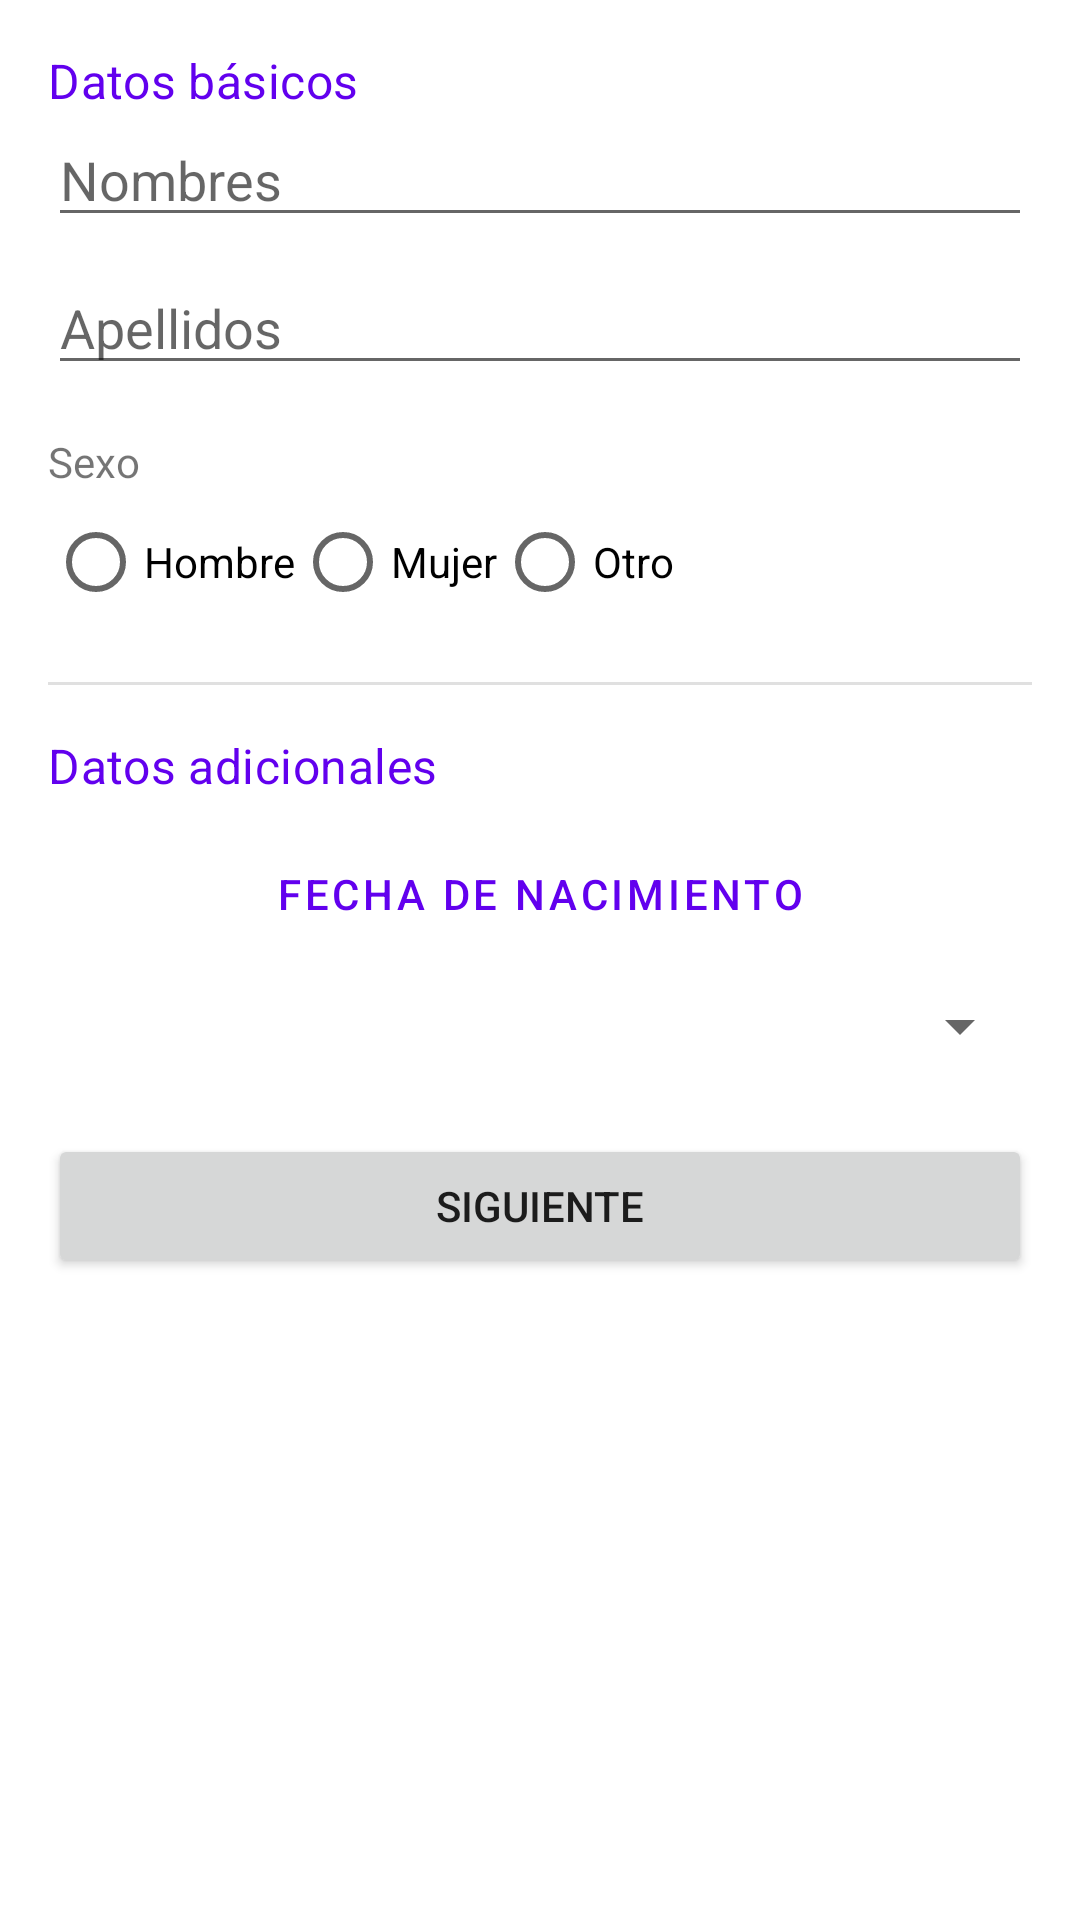

Here is an Android app screen rendered from its layout file. Give the layout XML and the strings, colors and styles it references.
<!-- AndroidManifest.xml: activity theme Theme.LabsCM20262Gr05 -->
<!-- res/layout/activity_personal_data.xml -->
<?xml version="1.0" encoding="utf-8"?>
<ScrollView xmlns:android="http://schemas.android.com/apk/res/android"
    android:layout_width="match_parent"
    android:layout_height="match_parent"
    android:fillViewport="true">

    <LinearLayout
        android:layout_width="match_parent"
        android:layout_height="wrap_content"
        android:orientation="vertical"
        android:padding="16.dp">

        <TextView
            android:layout_width="wrap_content"
            android:layout_height="wrap_content"
            android:text="@string/section_basic_data"
            android:textAppearance="@style/TextAppearance.MaterialComponents.Subtitle1"
            android:textColor="?attr/colorPrimary" />

        <EditText
            android:id="@+id/names"
            android:layout_width="match_parent"
            android:layout_height="wrap_content"
            android:hint="@string/lbl_names"
            android:inputType="textPersonName|textCapWords" />

        <EditText
            android:id="@+id/surnames"
            android:layout_width="match_parent"
            android:layout_height="wrap_content"
            android:layout_marginTop="8.dp"
            android:hint="@string/lbl_surnames"
            android:inputType="textPersonName|textCapWords" />

        <TextView
            android:layout_width="wrap_content"
            android:layout_height="wrap_content"
            android:layout_marginTop="16.dp"
            android:text="@string/lbl_sex" />

        <RadioGroup
            android:id="@+id/sexKey"
            android:layout_width="match_parent"
            android:layout_height="wrap_content"
            android:orientation="horizontal">

            <RadioButton
                android:id="@+id/rb_male"
                android:layout_width="wrap_content"
                android:layout_height="wrap_content"
                android:text="@string/sex_male" />

            <RadioButton
                android:id="@+id/rb_female"
                android:layout_width="wrap_content"
                android:layout_height="wrap_content"
                android:text="@string/sex_female" />

            <RadioButton
                android:id="@+id/rb_other"
                android:layout_width="wrap_content"
                android:layout_height="wrap_content"
                android:text="@string/sex_other" />
        </RadioGroup>

        <View
            android:layout_width="match_parent"
            android:layout_height="1dp"
            android:layout_marginVertical="16.dp"
            android:background="?android:attr/listDivider" />

        <TextView
            android:layout_width="wrap_content"
            android:layout_height="wrap_content"
            android:text="@string/section_additional_data"
            android:textAppearance="@style/TextAppearance.MaterialComponents.Subtitle1"
            android:textColor="?attr/colorPrimary" />

        <Button
            android:id="@+id/birthDateMillis"
            style="@style/Widget.MaterialComponents.Button.OutlinedButton"
            android:layout_width="match_parent"
            android:layout_height="wrap_content"
            android:layout_marginTop="8.dp"
            android:text="@string/lbl_birthdate" />

        <Spinner
            android:id="@+id/educationKey"
            android:layout_width="match_parent"
            android:layout_height="wrap_content"
            android:layout_marginTop="8.dp" />

        <Button
            android:id="@+id/btnNext"
            android:layout_width="match_parent"
            android:layout_height="wrap_content"
            android:layout_marginTop="24.dp"
            android:text="@string/action_next" />

    </LinearLayout>
</ScrollView>
<!-- resources referenced by this layout -->
<resources>
  <string name="action_next">Siguiente</string>
  <string name="lbl_birthdate">Fecha de nacimiento</string>
  <string name="lbl_names">Nombres</string>
  <string name="lbl_sex">Sexo</string>
  <string name="lbl_surnames">Apellidos</string>
  <string name="section_additional_data">Datos adicionales</string>
  <string name="section_basic_data">Datos básicos</string>
  <string name="sex_female">Mujer</string>
  <string name="sex_male">Hombre</string>
  <string name="sex_other">Otro</string>
  <style name="Theme.LabsCM20262Gr05" parent="Theme.MaterialComponents.DayNight.NoActionBar">
          
          <item name="colorPrimary">@color/purple_500</item>
          <item name="colorPrimaryVariant">@color/purple_700</item>
          <item name="colorOnPrimary">@color/white</item>
          
          <item name="colorSecondary">@color/teal_200</item>
          <item name="colorSecondaryVariant">@color/teal_700</item>
          <item name="colorOnSecondary">@color/black</item>
          
          <item name="android:statusBarColor" tools:targetApi="l">?attr/colorPrimaryVariant</item>
          
          <item name="android:windowBackground">@color/white</item>
      </style>
  <!-- not gathered from this repository: default colours our renderer supplied (Android Studio template values) -->
  <color name="purple_500">#FF6200EE</color>
  <color name="purple_700">#FF3700B3</color>
  <color name="teal_200">#FF03DAC5</color>
  <color name="teal_700">#FF018786</color>
  <color name="black">#FF000000</color>
  <color name="white">#FFFFFFFF</color>
</resources>
